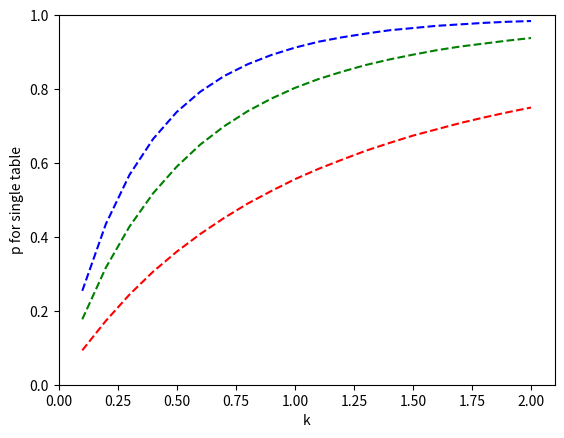

Recreate this plot in Python.
import matplotlib.pyplot as plt

x = [0.1, 0.2, 0.3, 0.4, 0.5, 0.6, 0.7, 0.8, 0.9, 1.0, 1.1, 1.2, 1.3, 1.4, 1.5, 1.6, 1.7, 1.8, 1.9, 2.0]
y1 = [0.093, 0.173, 0.244, 0.306, 0.36, 0.408, 0.451, 0.49, 0.524, 0.556, 0.584, 0.609, 0.633, 0.654, 0.674, 0.691, 0.708, 0.723, 0.737, 0.75]
y2 = [0.177, 0.317, 0.428, 0.518, 0.59, 0.65, 0.699, 0.74, 0.774, 0.803, 0.827, 0.847, 0.865, 0.88, 0.893, 0.905, 0.915, 0.923, 0.931, 0.938]
y3 = [0.254, 0.435, 0.568, 0.665, 0.738, 0.793, 0.835, 0.867, 0.892, 0.912, 0.928, 0.94, 0.95, 0.959, 0.965, 0.971, 0.975, 0.979, 0.982, 0.984]

plt.plot(x, y1, 'r--', x, y2, 'g--', x, y3, 'b--')
plt.axis([0, 2.1, 0, 1])
plt.xlabel('k')
plt.ylabel('p for single table')
plt.show()

